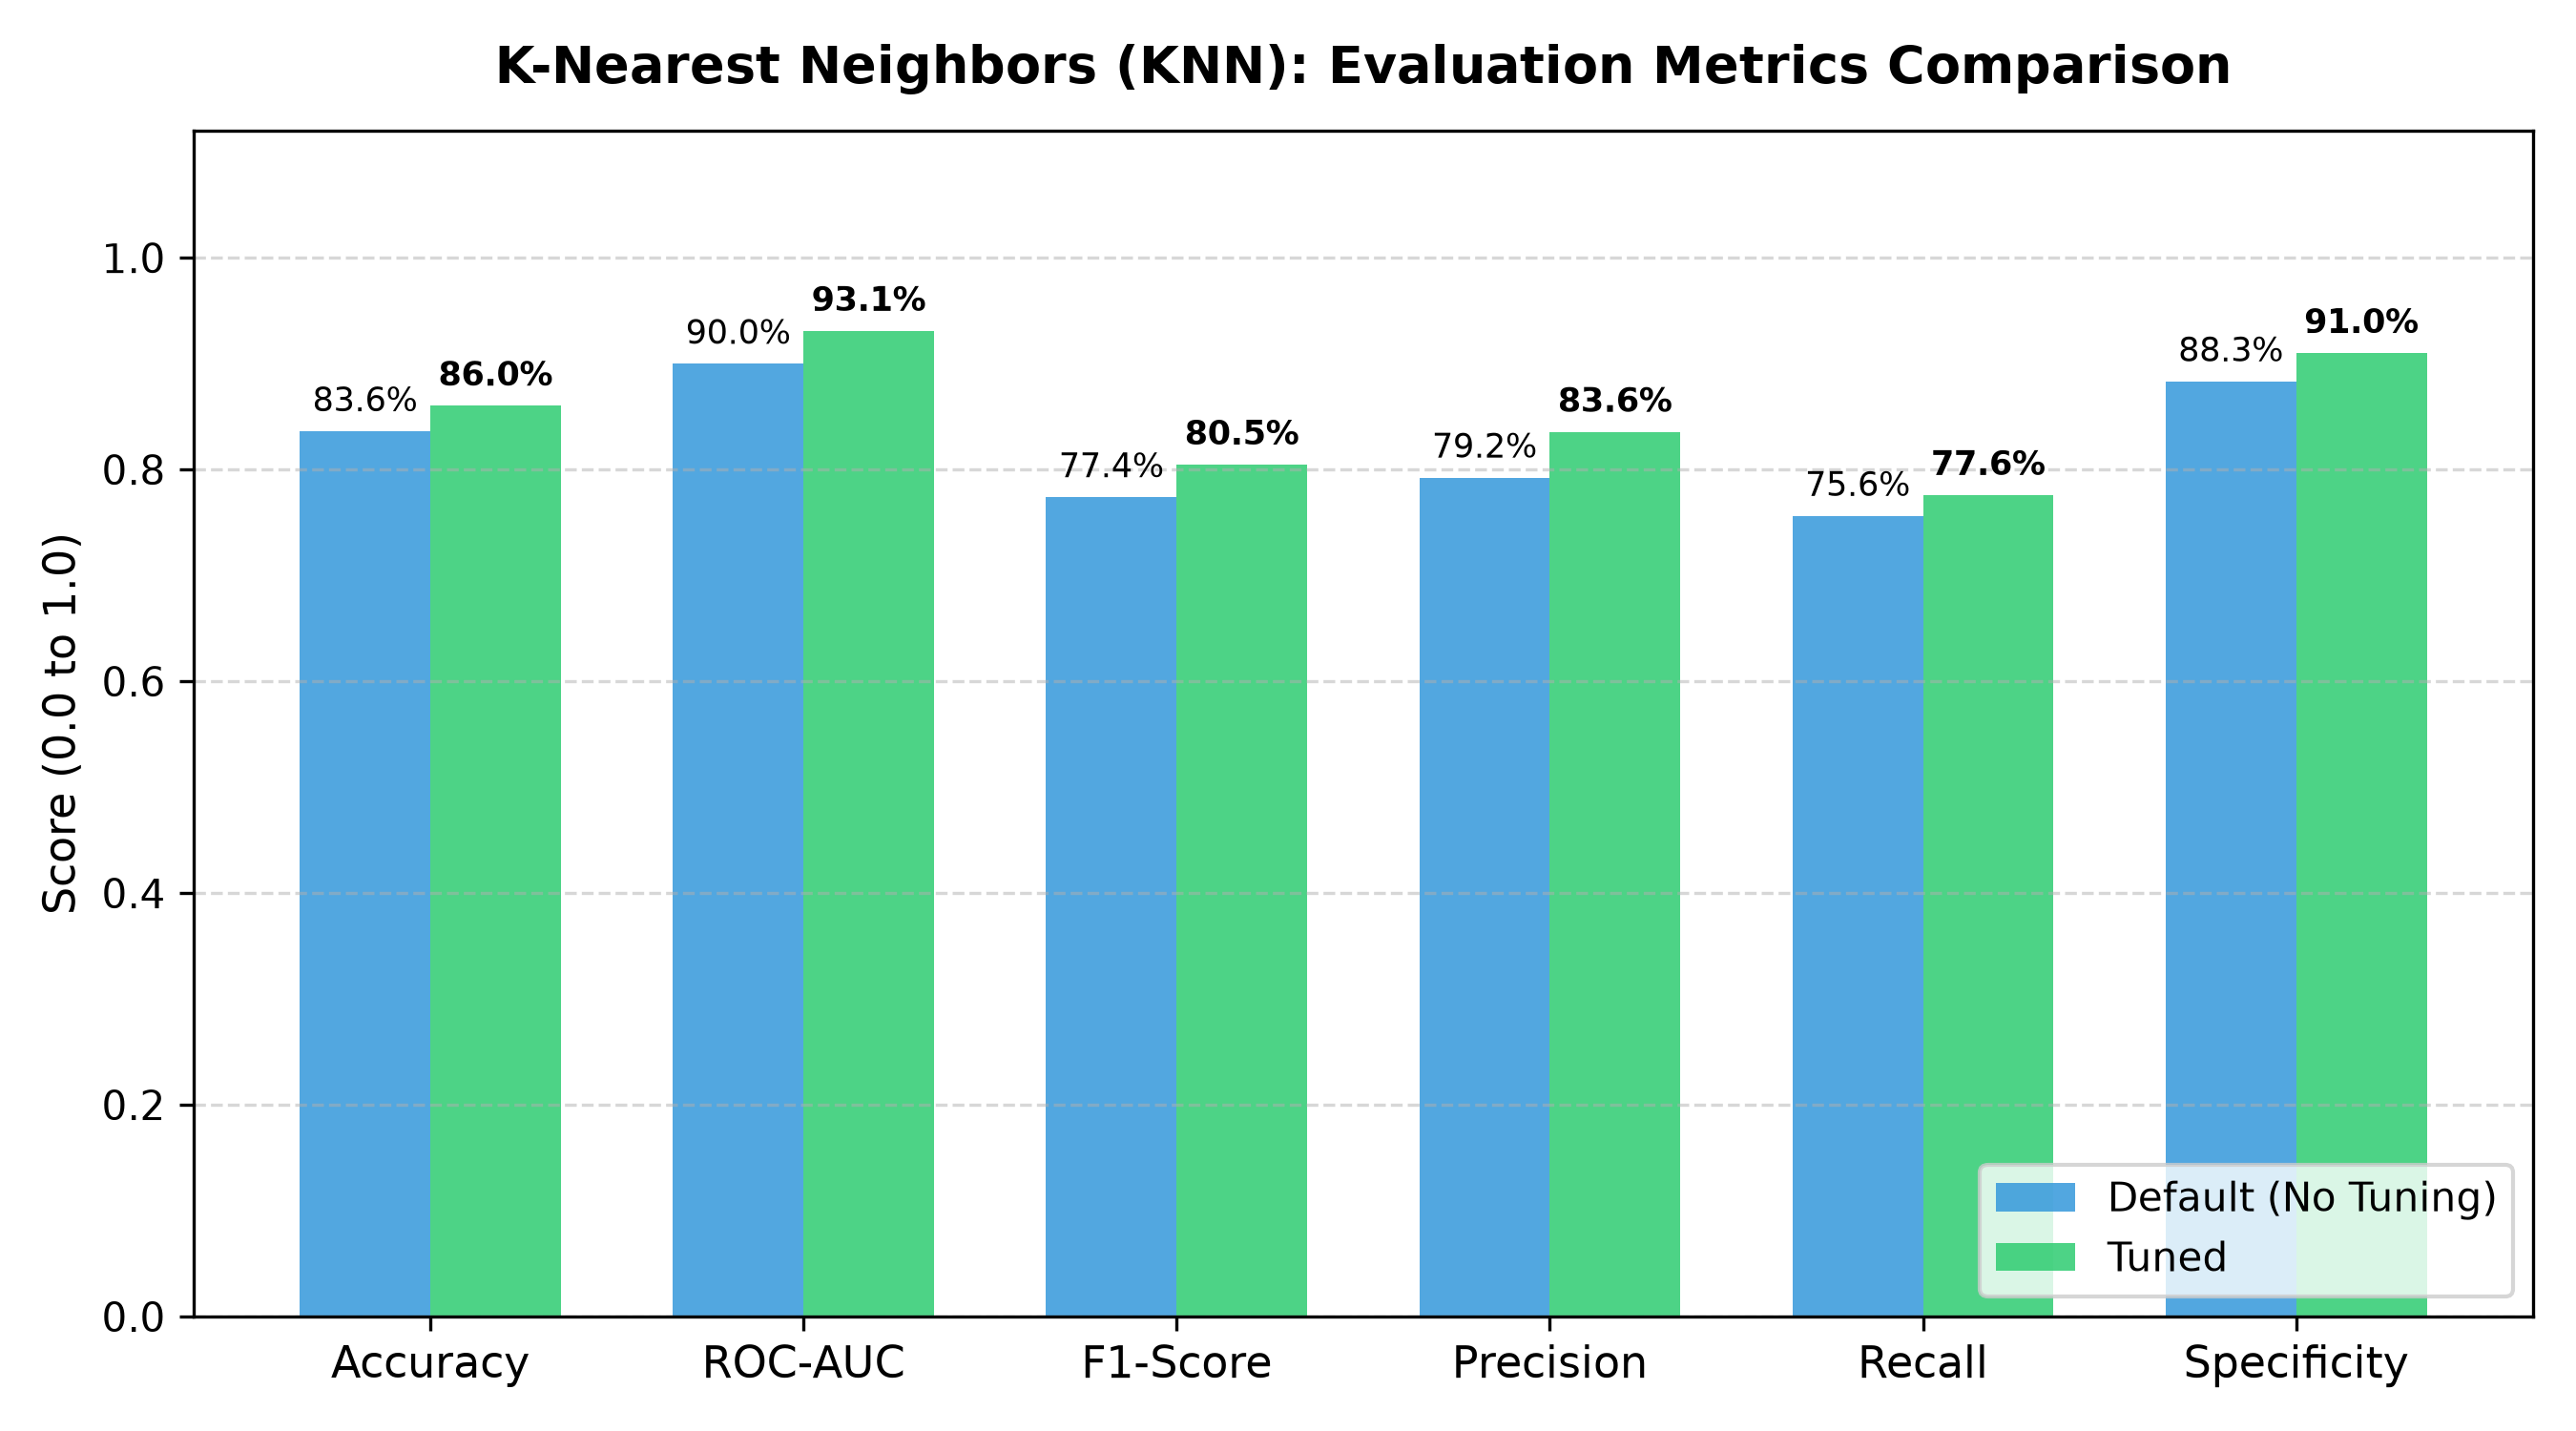

The table this chart was drawn from, first rows:
Metric, Default (No Tuning), Tuned, Improvement
Accuracy, 0.8361, 0.8603, 0.0242
ROC-AUC, 0.8998, 0.9309, 0.03112
F1-Score, 0.7738, 0.8046, 0.03083
Precision, 0.7923, 0.8355, 0.04323
Recall, 0.7561, 0.7759, 0.0198
Specificity, 0.8832, 0.91, 0.0268
